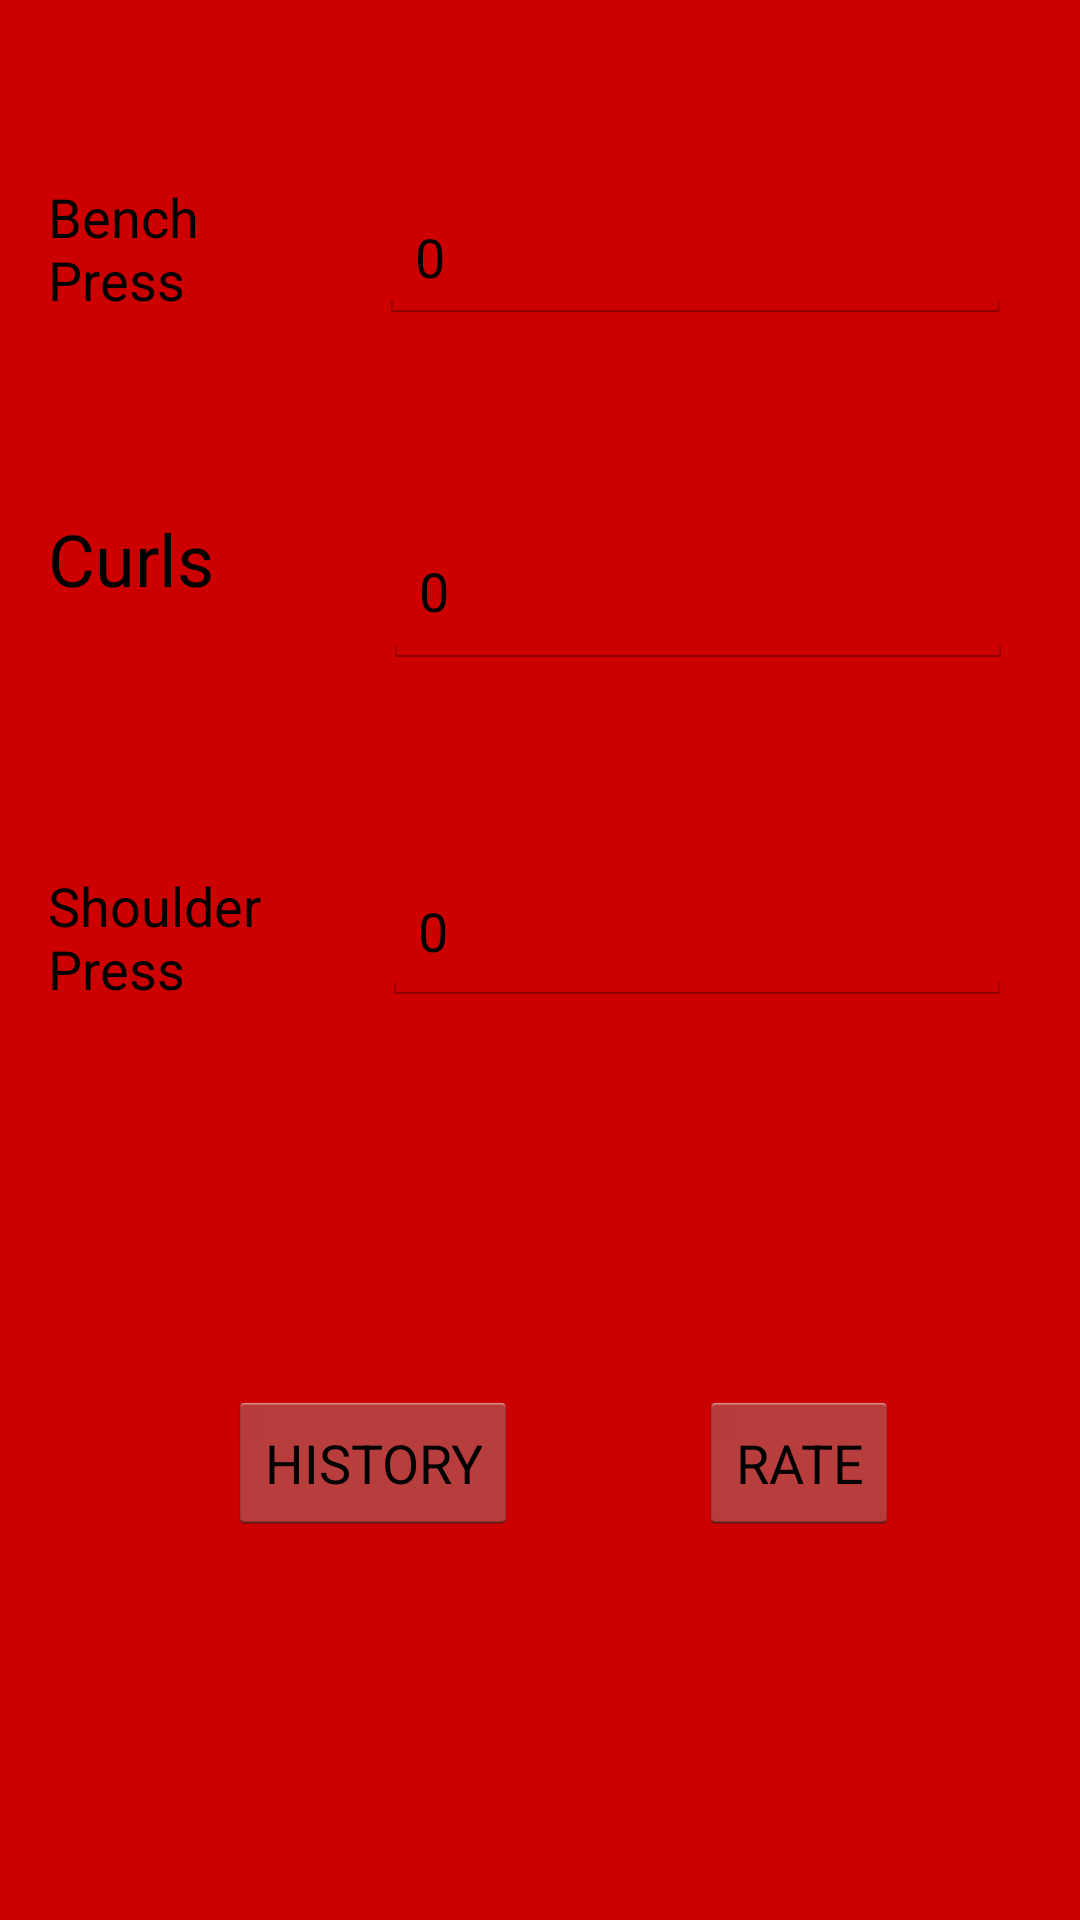

Android layout source for this screen:
<!-- AndroidManifest.xml: application theme AppTheme -->
<!-- res/layout/activity_profile.xml -->
<?xml version="1.0" encoding="utf-8"?>
<android.support.constraint.ConstraintLayout xmlns:android="http://schemas.android.com/apk/res/android"
    xmlns:app="http://schemas.android.com/apk/res-auto"
    xmlns:tools="http://schemas.android.com/tools"
    android:layout_width="match_parent"
    android:layout_height="match_parent"
    android:background="@android:color/holo_red_dark"
    tools:context=".ProfileActivity">

    <EditText
        android:id="@+id/benchText"
        android:layout_width="211dp"
        android:layout_height="44dp"
        android:layout_marginEnd="8dp"
        android:layout_marginLeft="8dp"
        android:layout_marginRight="8dp"
        android:layout_marginStart="8dp"
        android:layout_marginTop="64dp"
        android:ems="10"
        android:inputType="number"
        android:text="@string/benchMax"
        app:layout_constraintEnd_toEndOf="parent"
        app:layout_constraintHorizontal_bias="0.272"
        app:layout_constraintStart_toEndOf="@+id/benchTitle"
        app:layout_constraintTop_toTopOf="parent" />

    <TextView
        android:id="@+id/benchTitle"
        android:layout_width="97dp"
        android:layout_height="50dp"
        android:layout_marginLeft="16dp"
        android:layout_marginStart="16dp"
        android:layout_marginTop="60dp"
        android:text="@string/benchPress"
        android:textAppearance="@style/TextAppearance.AppCompat.Medium.Inverse"
        android:textColor="@color/textColor"
        app:layout_constraintStart_toStartOf="parent"
        app:layout_constraintTop_toTopOf="parent" />

    <TextView
        android:id="@+id/curlTitle"
        android:layout_width="98dp"
        android:layout_height="55dp"
        android:layout_marginLeft="16dp"
        android:layout_marginStart="16dp"
        android:layout_marginTop="60dp"
        android:text="@string/curlingTitle"
        android:textColor="@color/textColor"
        android:textSize="24sp"
        app:layout_constraintStart_toStartOf="parent"
        app:layout_constraintTop_toBottomOf="@+id/benchTitle" />

    <EditText
        android:id="@+id/curlText"
        android:layout_width="wrap_content"
        android:layout_height="51dp"
        android:layout_marginEnd="8dp"
        android:layout_marginLeft="8dp"
        android:layout_marginRight="8dp"
        android:layout_marginStart="8dp"
        android:layout_marginTop="64dp"
        android:ems="10"
        android:inputType="number"
        android:text="@string/curlMax"
        app:layout_constraintEnd_toEndOf="parent"
        app:layout_constraintHorizontal_bias="0.282"
        app:layout_constraintStart_toEndOf="@+id/curlTitle"
        app:layout_constraintTop_toBottomOf="@+id/benchText" />

    <TextView
        android:id="@+id/shoulderTitle"
        android:layout_width="97dp"
        android:layout_height="48dp"
        android:layout_marginBottom="8dp"
        android:layout_marginLeft="16dp"
        android:layout_marginStart="16dp"
        android:layout_marginTop="44dp"
        android:text="@string/shoulder_press"
        android:textColor="@color/textColor"
        android:textSize="18sp"
        app:layout_constraintBottom_toBottomOf="parent"
        app:layout_constraintStart_toStartOf="parent"
        app:layout_constraintTop_toBottomOf="@+id/curlTitle"
        app:layout_constraintVertical_bias="0.066" />

    <EditText
        android:id="@+id/shoulderText"
        android:layout_width="wrap_content"
        android:layout_height="49dp"
        android:layout_marginBottom="8dp"
        android:layout_marginEnd="8dp"
        android:layout_marginLeft="8dp"
        android:layout_marginRight="8dp"
        android:layout_marginStart="8dp"
        android:layout_marginTop="52dp"
        android:ems="10"
        android:inputType="number"
        android:text="@string/shoudlderMax"
        app:layout_constraintBottom_toBottomOf="parent"
        app:layout_constraintEnd_toEndOf="parent"
        app:layout_constraintHorizontal_bias="0.3"
        app:layout_constraintStart_toEndOf="@+id/shoulderTitle"
        app:layout_constraintTop_toBottomOf="@+id/curlText"
        app:layout_constraintVertical_bias="0.037" />

    <Button
        android:id="@+id/histButton"
        android:layout_width="wrap_content"
        android:layout_height="wrap_content"
        android:layout_marginBottom="8dp"
        android:layout_marginLeft="76dp"
        android:layout_marginStart="76dp"
        android:layout_marginTop="8dp"
        android:text="HISTORY"
        app:layout_constraintBottom_toBottomOf="parent"
        app:layout_constraintStart_toStartOf="parent"
        app:layout_constraintTop_toBottomOf="@+id/shoulderText" />

    <Button
        android:id="@+id/rateButton"
        android:layout_width="wrap_content"
        android:layout_height="wrap_content"
        android:layout_marginBottom="8dp"
        android:layout_marginEnd="8dp"
        android:layout_marginLeft="8dp"
        android:layout_marginRight="8dp"
        android:layout_marginStart="8dp"
        android:layout_marginTop="8dp"
        android:text="RATE"
        app:layout_constraintBottom_toBottomOf="parent"
        app:layout_constraintEnd_toEndOf="parent"
        app:layout_constraintStart_toEndOf="@+id/histButton"
        app:layout_constraintTop_toBottomOf="@+id/shoulderText" />
</android.support.constraint.ConstraintLayout>
<!-- resources referenced by this layout -->
<resources>
  <color name="textColor">#000000</color>
  <string name="benchMax">0</string>
  <string name="benchPress">Bench Press</string>
  <string name="curlMax">0</string>
  <string name="curlingTitle">Curls</string>
  <string name="shoudlderMax">0</string>
  <string name="shoulder_press">Shoulder Press</string>
  <style name="AppTheme" parent="android:style/Theme.Holo.Light">
          
          <item name="colorPrimary">@color/colorPrimary</item>
          <item name="colorPrimaryDark">@color/colorPrimaryDark</item>
          <item name="colorAccent">@color/colorAccent</item>
          <item name="android:actionBarStyle">@style/CustomActionBar</item>
      </style>
  <color name="colorPrimary">#3F51B5</color>
  <color name="colorPrimaryDark">#303F9F</color>
  <color name="colorAccent">#FF4081</color>
  <style name="CustomActionBar" parent="@android:style/Widget.Holo.Light.ActionBar">
          <item name="android:background">@android:color/darker_gray</item>
          <item name="android:titleTextStyle">@style/CustomtextColor</item>
      </style>
  <style name="CustomtextColor" parent="android:style/TextAppearance.Holo.Widget.ActionBar.Title">
          <item name="android:textColor">@android:color/holo_red_dark</item>
      </style>
</resources>
